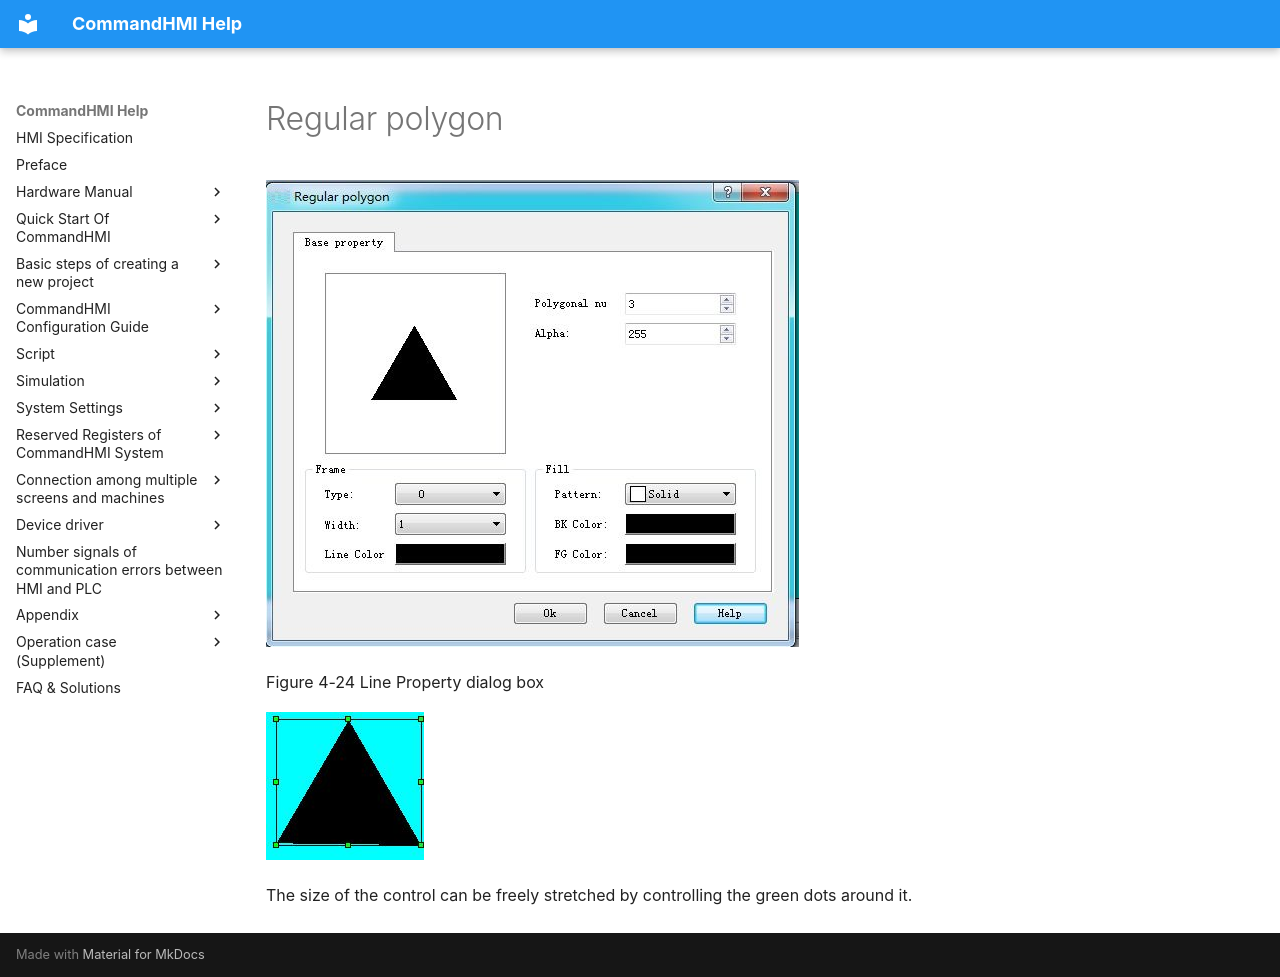

repository: AceAutomation/commandhmi-aide · page: en/configuration-guide/basic-graph/duobianxing.html · generator: mkdocs

# Regular polygon

<img src="zhengduobianxing.files/image004.jpg" width="533" />

Figure 4-24    Line Property dialog box

<img src="zhengduobianxing.files/image005.jpg" width="158" />

The size of the control can be freely stretched by controlling the green dots around it.
